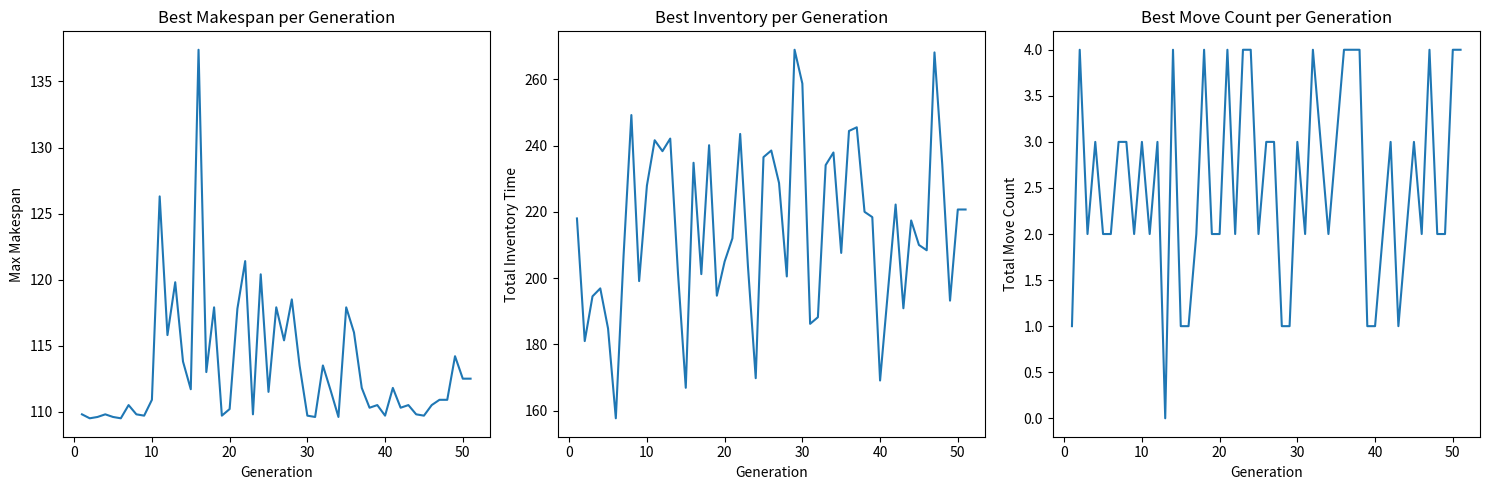

Source code (Python):
import numpy as np
import matplotlib.pyplot as plt
import random
import time

# 生产模型类
class ProductionModel:
    def __init__(self, n, f, k, P, D, H_W, H_N, H_A, molds, X_alpha, d):
        self.n = n       # 构件数量
        self.f = f       # 流水线数量
        self.k = k       # 工序数量
        self.P = P       # 生产时间矩阵
        self.D = D       # 交付时间矩阵
        self.H_W = H_W   # 正常工作时间
        self.H_N = H_N   # 非正常工作时间
        self.H_A = H_A   # 允许加班时间
        self.molds = molds  # 每种模具对应的构件
        self.X_alpha = X_alpha # 每种模具的数量
        self.d = d  # 栈堆的最大深度

    # 目标函数1: 计算最大完工时间 (C_makespan)
    def calculate_makespan(self, C):
        return np.max(C[:, :, -1])  # 取所有构件的第6道工序结束时间的最大值

    # 目标函数2: 计算总库存时间 (C_inventory)
    def calculate_inventory(self, C, production_schedule):
        C_inventory = 0
        for line in production_schedule:
            line_idx = line - 1  # 将流水线编号转换为数组索引（从0开始）
            for component in production_schedule[line]:
                component_idx = component - 1  # 将构件编号转换为数组索引（从0开始）
                # 获取该构件在其分配产线上的完工时间
                completion_time = C[line_idx, component_idx, -1]
                # 计算库存时间：交货时间减去完工时间（如果完工时间晚于交货时间，则库存时间为0）
                inventory_time = max(0, self.D[component_idx] - completion_time)
                C_inventory += inventory_time
        return C_inventory

    def simulate_stacking(self, C):
        completion_times = C[:, :, -1].flatten()[:self.n]  # 提取前n个构件的完工时间
        component_indices = np.arange(1, self.n + 1)  # 生成从1到n的构件编号

        # 将完工时间和构件编号配对并排序
        all_components = sorted(zip(component_indices, completion_times), key=lambda x: x[1])

        # 按深度d对构件分组入栈
        stacks = []
        current_stack = []
        for idx, (j, t) in enumerate(all_components):
            current_stack.append(j)  # 存储构件编号（从1开始）

            # 如果栈堆已满，开始新栈堆
            if len(current_stack) == self.d:
                stacks.append(current_stack)
                current_stack = []

        # 如果还有剩余的构件（不满d个），它们应该作为最后一个栈堆
        if current_stack:
            stacks.append(current_stack)

        return stacks

    def calculate_movecount(self, stacks, D):
        C_movecount = 0

        # 确保交货期数组D的形状为(n,)
        if D.ndim == 2:
            D = D.flatten()  # 如果D是二维的，则将其展平为一维

        # 对所有构件按交货期进行排序
        sorted_components = sorted(range(1, self.n + 1), key=lambda j: D[j - 1])

        # 出库并计算移动次数
        for j in sorted_components:
            # 找到构件所在的栈堆
            for stack_idx, stack in enumerate(stacks):
                if j in stack:
                    break

            # 获取构件出库时的栈堆构件数 N_d
            N_d = len(stacks[stack_idx])

            # 计算该构件的出库移动次数 F(i,j,d) - 1
            position_in_stack = stacks[stack_idx].index(j)  # 找到该构件在栈中的位置
            F_ijd = N_d - position_in_stack  # 位置从下到上计算
            C_movecount += F_ijd - 1  # 移动次数为 F(i,j,d) - 1

            # 移除出库构件，并更新栈堆
            stacks[stack_idx].remove(j)

            # 重新更新栈堆中其它构件的移动次数
            # 注意：这只是针对当前栈堆，栈堆中其它构件的移动次数需要根据栈堆新深度重新计算
            for i, component in enumerate(stacks[stack_idx]):
                N_d = len(stacks[stack_idx])  # 当前栈堆的新深度
                F_ijd = N_d - i  # 从下到上重新赋值
                C_movecount += F_ijd - 1  # 加上新的移动次数

        return C_movecount

    # 检查所有约束条件
    def check_constraints(self, S, C):
        # 约束1: 工序顺序
        for i in range(self.f):
            for j in range(self.n):
                for k in range(1, self.k):
                    if S[i, j, k] < C[i, j, k - 1]:
                        return False

        # 约束2: 流水线构件顺序
        for i in range(self.f):
            for j in range(1, self.n):
                for k in range(self.k):
                    if S[i, j, k] < C[i, j - 1, k]:
                        return False

        # 约束3: 第3道工序完工时间
        for i in range(self.f):
            for j in range(self.n):
                T = max(C[i, j - 1, 3], C[i, j, 2]) + self.P[i, j, 3]
                day = int(T // 24)
                if T <= 24 * day + self.H_W + self.H_A:
                    if C[i, j, 3] < T:
                        return False
                else:
                    if C[i, j, 3] < 24 * (day + 1) + self.P[i, j, 3]:
                        return False

        # 约束4: 第4道工序完工时间
        for i in range(self.f):
            for j in range(self.n):
                T = max(C[i, j - 1, 4], C[i, j, 3]) + self.P[i, j, 4]
                day = int(T // 24)
                if T <= 24 * day + self.H_W:
                    if C[i, j, 4] < T:
                        return False
                elif T < 24 * (day + 1):
                    if C[i, j, 4] < 24 * (day + 1):
                        return False
                else:
                    if C[i, j, 4] < T:
                        return False

        # 约束5: 模具释放等待
        for mold_type, components in self.molds.items():
            for j in range(len(components)):
                if j >= self.X_alpha[mold_type]:
                    S_wait = S[components[j], 0, 0]
                    C_prev_molds = [C[components[j - x], 0, -1] for x in range(1, self.X_alpha[mold_type] + 1)]
                    if S_wait < min(C_prev_molds):
                        return False
        return True


# 染色体类
class Chromosome:
    def __init__(self, n, f, molds):
        self.n = n
        self.f = f
        self.molds = molds

    def initialize_chromosomes(self):
        priority_chromosome = np.random.permutation(np.arange(1, self.n + 1))
        line_chromosome = np.random.randint(1, self.f + 1, self.n)
        return priority_chromosome, line_chromosome

    # 根据优先级和流水线分配构件生产顺序
    def decode_schedule(self, priority_chromosome, line_chromosome):
        line_assignments = {i: [] for i in range(1, self.f + 1)}
        for component_id in range(1, self.n + 1):
            assigned_line = line_chromosome[component_id - 1]
            line_assignments[assigned_line].append((priority_chromosome[component_id - 1], component_id))

        production_schedule = {}
        for line, components in line_assignments.items():
            components_sorted = sorted(components, key=lambda x: x[0])
            production_schedule[line] = [comp[1] for comp in components_sorted]

        return production_schedule

    # 根据优先级和模具分配构件生产顺序
    def get_mold_priority_order(self, priority_chromosome, molds):
        mold_priority_order = {}
        for mold_type, components in molds.items():
            sorted_components = sorted(components, key=lambda x: priority_chromosome[x - 1])
            mold_priority_order[mold_type] = sorted_components
        return mold_priority_order


# NSGA-II类实现多目标遗传算法
class NSGAII:
    def __init__(self, population_size, max_generations, crossover_rate, mutation_rate, n, f, k, model):
        self.population_size = population_size
        self.max_generations = max_generations
        self.crossover_rate = crossover_rate
        self.mutation_rate = mutation_rate
        self.n = n
        self.f = f
        self.k = k
        self.model = model
        self.population = [self.initialize_chromosomes() for _ in range(population_size)]
        self.best_schedules = []  # 新增列表用于记录每代的最佳调度方案
        self.best_stacks = []  # 新增列表用于记录每代的最佳栈堆划分

    def initialize_chromosomes(self):
        priority_chromosome = np.random.permutation(np.arange(1, self.n + 1))
        line_chromosome = np.random.randint(1, self.f + 1, self.n)
        return priority_chromosome, line_chromosome

    def decode_schedule(self, priority_chromosome, line_chromosome):
        line_assignments = {i: [] for i in range(1, self.f + 1)}
        for component_id in range(1, self.n + 1):
            assigned_line = line_chromosome[component_id - 1]
            line_assignments[assigned_line].append((priority_chromosome[component_id - 1], component_id))

        production_schedule = {}
        for line, components in line_assignments.items():
            components_sorted = sorted(components, key=lambda x: x[0])
            production_schedule[line] = [comp[1] for comp in components_sorted]

        return production_schedule

    def calculate_start_end_times(self, S, production_schedule, P):
        C = np.zeros_like(S)
        for line, components in production_schedule.items():
            line_idx = line - 1
            for idx, component in enumerate(components):
                component_idx = component - 1
                for k_idx in range(self.k):
                    if k_idx == 0:
                        if idx == 0:
                            S[line_idx, component_idx, k_idx] = 0
                            C[line_idx, component_idx, k_idx] = S[line_idx, component_idx, k_idx] + P[
                                component_idx, k_idx]
                        else:
                            prev_component_idx = components[idx - 1] - 1
                            S[line_idx, component_idx, k_idx] = C[line_idx, prev_component_idx, -1]
                            C[line_idx, component_idx, k_idx] = S[line_idx, component_idx, k_idx] + P[
                                component_idx, k_idx]
                    else:
                        S[line_idx, component_idx, k_idx] = C[line_idx, component_idx, k_idx - 1]
                        C[line_idx, component_idx, k_idx] = S[line_idx, component_idx, k_idx] + P[
                            component_idx, k_idx]
        return S, C

    def fitness_function(self, priority_chromosome, line_chromosome):
        production_schedule = self.decode_schedule(priority_chromosome, line_chromosome)
        S = np.zeros((self.f, self.n, self.k))
        S, C = self.calculate_start_end_times(S, production_schedule, self.model.P)
        stacks = self.model.simulate_stacking(C)  # 使用模拟入库过程
        makespan = self.model.calculate_makespan(C)
        inventory = self.model.calculate_inventory(C, production_schedule)  # 传递production_schedule参数
        movecount = self.model.calculate_movecount(stacks, self.model.D)  # 使用计算出库移动次数的方法
        return makespan, inventory, movecount

    # 非支配排序
    def non_dominated_sort(self, population):
        fronts = [[]]
        domination_count = [0] * len(population)
        dominated_solutions = [[] for _ in range(len(population))]
        ranks = [0] * len(population)

        for p in range(len(population)):
            for q in range(len(population)):
                if self.dominates(population[p][1], population[q][1]):
                    dominated_solutions[p].append(q)
                elif self.dominates(population[q][1], population[p][1]):
                    domination_count[p] += 1

            if domination_count[p] == 0:
                ranks[p] = 0
                fronts[0].append(p)

        i = 0
        while len(fronts[i]) > 0:
            next_front = []
            for p in fronts[i]:
                for q in dominated_solutions[p]:
                    domination_count[q] -= 1
                    if domination_count[q] == 0:
                        ranks[q] = i + 1
                        next_front.append(q)
            i += 1
            fronts.append(next_front)

        fronts.pop(-1)
        return fronts

    # 支配关系
    def dominates(self, obj1, obj2):
        return all(x <= y for x, y in zip(obj1, obj2)) and any(x < y for x, y in zip(obj1, obj2))

    # 拥挤度计算
    def calculate_crowding_distance(self, front, objectives):
        distances = [0] * len(front)
        for i in range(len(objectives[0])):  # 确保按目标值的数量进行迭代
            front_objectives = [objectives[idx][i] for idx in front]  # 获取当前目标i的所有值
            min_val = min(front_objectives)
            max_val = max(front_objectives)
            if max_val == min_val:
                continue
            for j in range(len(front)):
                distances[j] += (front_objectives[j] - min_val) / (max_val - min_val)
        return distances

    # 选择操作
    def selection(self, population, objectives):
        fronts = self.non_dominated_sort(population)
        new_population = []

        # 遍历所有前沿，从第一前沿开始选择个体
        for front in fronts:
            # 如果新种群的大小加上当前前沿的大小超过了种群大小，则根据拥挤度选择部分个体
            if len(new_population) + len(front) > self.population_size:
                distances = self.calculate_crowding_distance(front, objectives)
                # 注意：这里我们不需要对距离取反，因为拥挤度计算已经隐含地处理了最小化目标的情况
                # 我们只需要选择拥挤度较高的个体（即在同一前沿内分布更均匀的个体）
                front = [population[i] for _, i in sorted(zip(distances, front), reverse=True)]
                # 只选择足够数量的个体以填满种群
                new_population.extend(front[:self.population_size - len(new_population)])
                break
            else:
                # 如果当前前沿可以完全放入新种群中，则直接添加所有个体
                new_population.extend(population[i] for i in front)

        # 如果新种群的大小仍然小于种群大小，则随机填充剩余个体（这通常不会发生，除非有约束导致某些个体被排除）
        if len(new_population) < self.population_size:
            random_indices = random.sample(range(len(population)), self.population_size - len(new_population))
            new_population.extend(population[i] for i in random_indices)

        return new_population
    # 交叉操作
    def crossover(self, parent1, parent2):
        if random.random() < self.crossover_rate:
            crossover_point = random.randint(1, self.n - 1)
            child1 = (
                np.concatenate([parent1[0][:crossover_point], parent2[0][crossover_point:]]),
                np.concatenate([parent1[1][:crossover_point], parent2[1][crossover_point:]]),
            )
            child2 = (
                np.concatenate([parent2[0][:crossover_point], parent1[0][crossover_point:]]),
                np.concatenate([parent2[1][:crossover_point], parent1[1][crossover_point:]]),
            )
            return child1, child2
        else:
            return parent1, parent2

    # 变异操作
    def mutate(self, chromosome):
        priority_chromosome, line_chromosome = chromosome
        for i in range(self.n):
            if random.random() < self.mutation_rate:
                swap_idx = random.randint(0, self.n - 1)
                priority_chromosome[i], priority_chromosome[swap_idx] = priority_chromosome[swap_idx], \
                priority_chromosome[i]
            if random.random() < self.mutation_rate:
                line_chromosome[i] = random.randint(1, self.f)
        return priority_chromosome, line_chromosome

    def run(self):
        best_objectives_per_generation = []  # 新增列表用于记录每一代的最佳目标函数值

        for generation in range(self.max_generations):
            # 计算适应度
            objectives = [self.fitness_function(ind[0], ind[1]) for ind in self.population]
            combined_population = self.population + self.population
            combined_objectives = objectives + objectives

            # 非支配排序和选择
            self.population = self.selection(combined_population, combined_objectives)

            # 找到当前代的最佳目标函数值及其对应的个体
            best_objective = min(objectives, key=lambda x: (x[0], x[1], x[2]))
            best_index = objectives.index(best_objective)
            best_individual = self.population[best_index]

            # 记录当前代的最佳目标函数值
            best_objectives_per_generation.append(best_objective)

            # 记录最佳调度方案和栈堆划分（仅记录最后一代）
            if generation == self.max_generations - 1:
                best_schedule = self.decode_schedule(best_individual[0], best_individual[1])
                best_stack = self.model.simulate_stacking(
                    self.calculate_start_end_times(np.zeros((self.f, self.n, self.k)), best_schedule, self.model.P)[1])
                self.best_schedules = [best_schedule]  # 仅存储最后一代的最佳调度方案
                self.best_stacks = [best_stack]  # 仅存储最后一代的最佳栈堆划分
                best_objectives_per_generation.append(best_objective)

            # 生成下一代
            new_population = []
            while len(new_population) < self.population_size:
                parent1, parent2 = random.sample(self.population, 2)
                child1, child2 = self.crossover(parent1, parent2)
                new_population.append(self.mutate(child1))
                new_population.append(self.mutate(child2))

            self.population = new_population[:self.population_size]

        # 返回每一代的最佳目标函数值（实际上只返回了最后一代的）
        return best_objectives_per_generation

    # 输出调度方案和栈堆划分
    def output_best_schedules_and_stacks(self):
        if self.best_schedules and self.best_stacks:
            print("Best Schedule and Stacks:")
            for line, components in self.best_schedules[0].items():
                print(f"Line {line}: {components}")
            print("Stacks:")
            for idx, s in enumerate(self.best_stacks[0], start=1):
                print(f"Stack {idx}: {s}")
            print()

# 初始化和运行代码
n, f, k, d = 10, 2, 6, 2
H_W, H_N, H_A = 10, 14, 4
molds = {1: [1, 3, 4, 6, 9], 2: [2, 8], 3: [5, 7, 10]}
X_alpha = {1: 3, 2: 2, 3: 2}
# 手动输入每个构件的6道工序的生产时间
P = np.array([
    [2.0, 1.6, 2.4, 12, 2.5, 1.0],   # 构件1的生产时间
    [3.4, 4.0, 4.0, 12, 2.4, 2.5],   # 构件2的生产时间
    [0.8, 1.0, 1.2, 12, 0.8, 1.7],   # 构件3的生产时间
    [0.6, 0.8, 1.0, 12, 0.6, 2.0],   # 构件4的生产时间
    [3.0, 3.6, 2.4, 12, 2.4, 3.0],   # 构件5的生产时间
    [3.0, 3.2, 3.0, 12, 3.0, 1.6],   # 构件6的生产时间
    [1.3, 0.9, 2.4, 12, 1.9, 1.8],   # 构件7的生产时间
    [1.7, 1.4, 1.1, 12, 0.9, 0.7],   # 构件8的生产时间
    [2.2, 1.8, 1.2, 12, 2.3, 0.7],   # 构件9的生产时间
    [1.6, 3.2, 2.3, 12, 2.1, 2.7]    # 构件10的生产时间
])

D = np.array([
    68,   # 构件1的交货时间
    64,   # 构件2的交货时间
    72,   # 构件3的交货时间
    68,   # 构件4的交货时间
    118,  # 构件5的交货时间
    68,   # 构件6的交货时间
    54,   # 构件7的交货时间
    92,   # 构件8的交货时间
    105,  # 构件9的交货时间
    68    # 构件10的交货时间
])


# 创建NSGA-II实例
model = ProductionModel(n, f, k, P, D, H_W, H_N, H_A, molds, X_alpha, d)
nsga2 = NSGAII(population_size=100, max_generations=50, crossover_rate=0.8, mutation_rate=0.2, n=n, f=f, k=k,
               model=model)

# 记录开始时间
start_time = time.time()

# 运行NSGA-II算法并记录结果
best_objectives_per_generation = nsga2.run()

# 输出调度方案和栈堆划分
nsga2.output_best_schedules_and_stacks()

# 记录结束时间
end_time = time.time()
execution_time = end_time - start_time

# 打印算法运行时间
print(f"Algorithm Execution Time: {execution_time:.2f} seconds")

# 绘制迭代图
generations = range(1, len(best_objectives_per_generation) + 1)
best_makespans = [obj[0] for obj in best_objectives_per_generation]
best_inventories = [obj[1] for obj in best_objectives_per_generation]
best_movecounts = [obj[2] for obj in best_objectives_per_generation]

plt.figure(figsize=(15, 5))

plt.subplot(1, 3, 1)
plt.plot(generations, best_makespans, label='Max Makespan')
plt.xlabel('Generation')
plt.ylabel('Max Makespan')
plt.title('Best Makespan per Generation')


plt.subplot(1, 3, 2)
plt.plot(generations, best_inventories, label='Total Inventory Time')
plt.xlabel('Generation')
plt.ylabel('Total Inventory Time')
plt.title('Best Inventory per Generation')


plt.subplot(1, 3, 3)
plt.plot(generations, best_movecounts, label='Total Move Count')
plt.xlabel('Generation')
plt.ylabel('Total Move Count')
plt.title('Best Move Count per Generation')


plt.tight_layout()
plt.show()